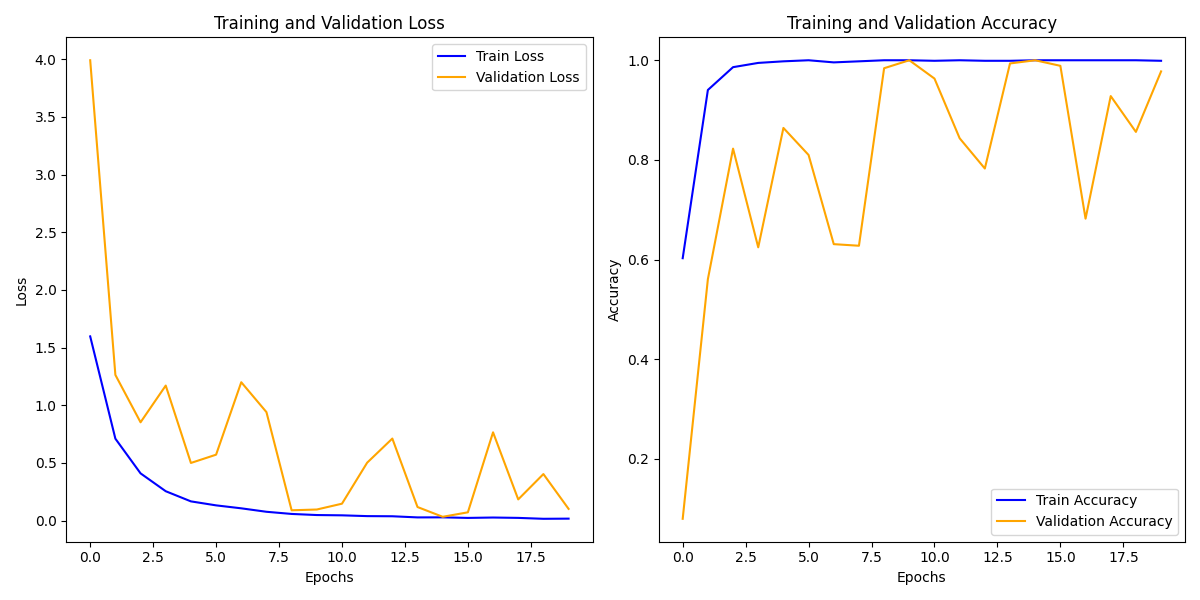

The data file committed next to this chart (first rows):
train_loss, train_acc, val_loss, val_acc
1.597, 0.6028, 3.991, 0.07987
0.7102, 0.9404, 1.263, 0.5607
0.4095, 0.9862, 0.8523, 0.8227
0.2546, 0.9947, 1.171, 0.6246
0.1666, 0.9979, 0.4997, 0.8642
0.132, 1.0, 0.5714, 0.8099
0.1063, 0.9957, 1.2, 0.631
0.07639, 0.9979, 0.9407, 0.6278
0.05761, 1.0, 0.08928, 0.984
0.04807, 1.0, 0.09597, 1.0
0.04558, 0.9989, 0.1465, 0.9633
0.03878, 1.0, 0.5021, 0.8435
0.03747, 0.9989, 0.7112, 0.7827
0.0276, 0.9989, 0.1176, 0.9936
0.02811, 1.0, 0.03289, 1.0
0.02315, 1.0, 0.07165, 0.9888
0.02654, 1.0, 0.7653, 0.6821
0.02338, 1.0, 0.1837, 0.9281
0.01553, 1.0, 0.4034, 0.8562
0.01687, 0.9989, 0.1016, 0.9776
